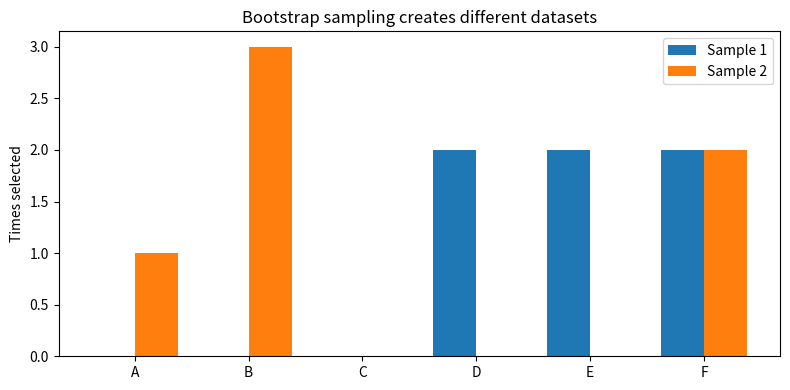

Source code (Python):
#@title Python Code - Bootstrap Sampling

# Bootstrap samples create different training views.
# Repeated rows increase tree diversity naturally.
# This script visualizes resampling overlap simply.

import numpy as np
import matplotlib.pyplot as plt

# Set a deterministic random seed.
rng = np.random.default_rng(7)

# Create tiny labeled training cases.
labels = np.array([
    "A", "B", "C", "D", "E", "F"
])

# Draw two bootstrap samples.
sample_size = labels.size
sample_one = rng.choice(labels, size=sample_size, replace=True)
sample_two = rng.choice(labels, size=sample_size, replace=True)

# Count appearances in each sample.
counts_one = np.array([
    np.sum(sample_one == label) for label in labels
])
counts_two = np.array([
    np.sum(sample_two == label) for label in labels
])

# Check sizes before plotting.
assert counts_one.size == labels.size
assert counts_two.size == labels.size

# Print a short interpretation.
missing_one = labels[counts_one == 0]
missing_two = labels[counts_two == 0]
print("Original cases:", ", ".join(labels))
print("Sample 1:", ", ".join(sample_one))
print("Sample 2:", ", ".join(sample_two))
print("Missing from sample 1:", ", ".join(missing_one) or "none")
print("Missing from sample 2:", ", ".join(missing_two) or "none")
print("Repeated rows change each tree's training view.")

# Plot how often each case appears.
x = np.arange(labels.size)
width = 0.38
plt.figure(figsize=(8, 4))

# Compare the two bootstrap samples.
plt.bar(x - width / 2, counts_one, width, label="Sample 1")
plt.bar(x + width / 2, counts_two, width, label="Sample 2")
plt.xticks(x, labels)
plt.ylabel("Times selected")

# Add a clear teaching title.
plt.title("Bootstrap sampling creates different datasets")
plt.legend()
plt.tight_layout()
plt.show()
